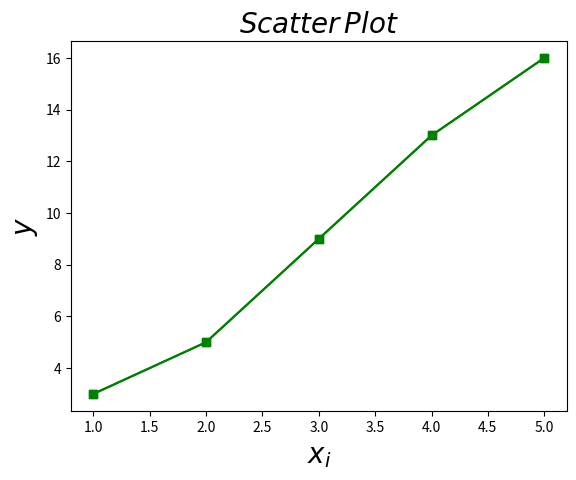

Here is the Python script that generated this plot:
#!/usr/bin/env python
# coding: utf-8

# # Jupyter Notebook 
# 
# It is a **```web application```** that allows you to create and share documents that contain 
# - live code
# - equations
# - visualizations
# - explanatory text
# 
# 

# <h1>Table of Contents<span class="tocSkip"></span></h1>
# <div class="toc"><ul class="toc-item"><li><span><a href="#Jupyter-Notebook" data-toc-modified-id="Jupyter-Notebook-1">Jupyter Notebook</a></span><ul class="toc-item"><li><span><a href="#Copy-and-Paste-images" data-toc-modified-id="Copy-and-Paste-images-1.1">Copy and Paste images</a></span></li><li><span><a href="#Set-the-layout-of-figures" data-toc-modified-id="Set-the-layout-of-figures-1.2">Set the layout of figures</a></span></li><li><span><a href="#Publish-on-Github-Pages" data-toc-modified-id="Publish-on-Github-Pages-1.3">Publish on Github Pages</a></span></li><li><span><a href="#Workflow" data-toc-modified-id="Workflow-1.4">Workflow</a></span></li><li><span><a href="#引用" data-toc-modified-id="引用-1.5">引用</a></span><ul class="toc-item"><li><span><a href="#搜狗输入法表情和符号" data-toc-modified-id="搜狗输入法表情和符号-1.5.1">搜狗输入法表情和符号</a></span></li></ul></li><li><span><a href="#运行C代码" data-toc-modified-id="运行C代码-1.6">运行C代码</a></span></li><li><span><a href="#Jupyter-魔术命令" data-toc-modified-id="Jupyter-魔术命令-1.7">Jupyter 魔术命令</a></span></li><li><span><a href="#References" data-toc-modified-id="References-1.8">References</a></span></li></ul></li></ul></div>

# ## Copy and Paste images
# 
#     ![image.png](attachment:image.png)

# ## Set the layout of figures
# 
# - first copy and paste a figure into notebook, and you will get this line of script: 
# 
# ```
# ![image.png](attachment:image.png)
# ```
# 
# - Second, replace it with the following script:
# 
# ```        
# <div>
# <img src="attachment:image.png"
#      align="right" width = "200px"/>
# </div>
# ```
# 
# 

# ```
# <div>
# <img src="attachment:image.png" align="right" width = "200px"/>
# </div>
# ```
# > “Know thyself.” ― Socrates
# 
# > “The unexamined life is not worth living.” ― Socrates 
# 
# > “Wonder is the beginning of wisdom.” ― Socrates
# 
# >  “True wisdom comes to each of us when we realize how little we understand about life, ourselves, and the world around us.” 
# ― Socrates
# 

# ## Publish on Github Pages
# 
# 1. Confirm that your book's HTML is built in the **_site** folder.
# 2. Install the ghp-import tool.
# 
# ```bash
# pip install ghp-import
# ```
# 
# 3. Use ghp-import to push your book's HTML onto the gh-pages branch of your repository.
# 
# ```bash
# ghp-import -n -p -f _site
# ```
# 
# https://jupyterbook.org/guide/publish/github-pages.html
# 

# ## Workflow
# 
# ```bash
# #!/bin/bash
# # open github master branch
# # open atom master branch
# cd ..
# jupyter-book build ccbook/
# cd ccbook
# make serve
# 
# # Publish your book's HTML manually to GitHub-pages
# # publish the _site folder of master 
# # branch to gh-pages branch
# 
# ghp-import -n -p -f _site
# ```

# In[1]:


# my first python script
print("hello world! \n I am Cheng-Jun Wang.")


# Uses include: 
# - data cleaning and transformation, 
# - numerical simulation, 
# - statistical modeling, 
# - machine learning 
# - and much more.
# 

# In[2]:


print('hello world')


# In[3]:


1 + 1


# $E = MC^2$

# \begin{align}
# \dot{x} & = \sigma(y-x) \\
# \dot{y} & = \rho x - y - xz \\
# \dot{z} & = -\beta z + xy
# \end{align}

# ## 引用
# 
# Because jupyter-book is built on top of Jekyll, we can use the excellent `jekyll-scholar` plugin to include citations and a bibliography with your book.
# 
# Note: It only works if you're building your book HTML locally and hosting the HTML files online somewhere. 
# 
# 
# 
# 
# {% cite holdgraf_evidence_2014 %}
# 
# For example, this text: {% cite holdgraf_evidence_2014 %} generates this citation:
# 
# 
# https://jupyterbook.org/features/citations.html
# 

# ```
# # 一级标题
# ## 二级标题
# 
# [复旦大学](http://www.fdu.edu.cn)是一个*非常棒*的大学！
# 
# 1. point 1
# 1. point 2
# 1. point 3
# 
# ```

# > Here's an example of an epigraph quote. Note that in this case, the quote itself is a bit larger and italicized. You probably shouldn't make this too long so that they don't stand out too much. - Jo the Jovyan

# 
# For example, here's some popout content! It was created by adding the popout tag to a cell in the notebook. Jupyter Book automatically converts these cells into helpful side content.
# 
# To enable the cell tag editor, go click View -> Cell Toolbar -> Tags. This will enable the tags UI. Here's what the menu looks like.

# ### 搜狗输入法表情和符号
# 
# - ∫ ∑ ※ ➕➖✖️➗ ❎ √ ×
# - 😪😠😡😎☺️😁📚🌲
# - 👌👍👎👂👃👀✋❌💰🌂
# - 0️⃣1️⃣2️⃣3️⃣4️⃣5️⃣6️⃣7️⃣8️⃣9️⃣②🔟 
# - 🐶🐱🐔🐷🐖🐴🐎🐂🐑🐯🐧🐺🐒🐵🐻🐦🐲
# - 💻 🌈🌎☁️❄️🏃♀👩👱✨
# - 🆚🔥🌹✈️🌉🎄
# 
# (✿◡‿◡)害羞 ⁄(⁄ ⁄•⁄ω⁄•⁄ ⁄)⁄ d=====(￣▽￣*)b厉害 
# 
# 我是我，不一样花火。～(￣▽￣～)(～￣▽￣)～ 矜持 

# In[6]:


get_ipython().run_line_magic('matplotlib', 'inline')
import matplotlib.pyplot as plt

xi = [1, 2, 3, 4, 5]
y = [3, 5, 9, 13, 16]

plt.plot(xi, y, 'g-s')
plt.xlabel('$x_i$', fontsize = 20)
plt.ylabel('$y$', fontsize = 20)
plt.title('$Scatter\,Plot$', fontsize = 20)
plt.show()


# In[4]:


import matplotlib.pyplot as plt
plt.style.use('ggplot') 
xi = [1, 2, 3, 4, 5]
y = [3, 5, 9, 13, 16]
plt.plot(xi, y, 'g-s')
plt.xlabel('$x_i$', fontsize = 20)
plt.ylabel('$y$', fontsize = 20)
plt.title('$Scatter\,Plot$', fontsize = 20)
plt.show()


# ## 运行C代码
# 
# C functions are typically split into header files (.h) where things are declared but not defined, and implementation files (.c) where they are defined. http://people.duke.edu/~ccc14/sta-663/CrashCourseInC.html#a-tutorial-example-coding-a-fibonacci-function-in-c

# In[5]:


get_ipython().run_cell_magic('file', 'hello.c', '#include <stdio.h>\n\nint main() {\n    printf("Hello, world!");\n}')


# In[6]:


get_ipython().system(' gcc hello.c -o hello # 编译')


# In[3]:


get_ipython().system(' ./hello # 执行')


# ## Jupyter 魔术命令 

# In[14]:


get_ipython().run_line_magic('lsmagic', '')


# >  pip install version_information

# In[8]:


get_ipython().system('pip install version_information')


# In[9]:


# install version_information in the terminal first.
get_ipython().run_line_magic('reload_ext', 'version_information')
get_ipython().run_line_magic('version_information', 'numpy, matplotlib, pandas, scipy, statsmodels')


# ## References
# 
# {% bibliography %}
# 
# 
# 
